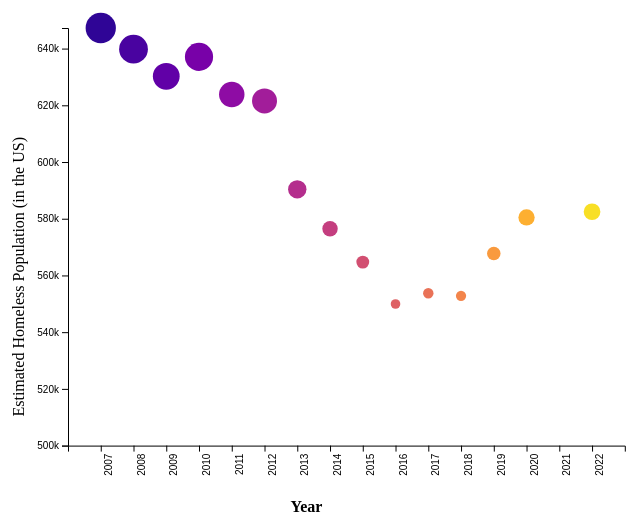
D3 v5 page, settled after 360 driven frames (6 s of simulated time); the page loaded 1 data file(s).


// ── main.js
/* CONSTANTS AND GLOBALS */
const width = window.innerWidth * 0.7,
  height = window.innerHeight * 0.7,
  margin = { top: 20, bottom: 100, left: 120, right: 40 },
  radius = 5;

/* LOAD DATA */
d3.csv("../data/us_homeless_estimate.csv", d3.autoType).then((data) => {
  console.log(data);

  /* SCALES */

  // x scale - linear, year
  const xScale = d3
    .scaleLinear()
    .domain([2006, 2023])
    .range([margin.left, width - margin.right]);

  // y scale - linear, count
  const yScale = d3
    .scaleLinear()
    .domain([500000, d3.max(data, (d) => +d.Estimate)])
    .range([height - margin.bottom, margin.top]);

  const colorScale = d3
    .scaleSequential()
    .domain([2006, 2023, 1])
    .interpolator(d3.interpolatePlasma);

  /* HTML ELEMENTS */

  // svg
  const svg = d3
    .select("#container")
    .append("svg")
    .attr("width", width)
    .attr("height", height);

  // x axis scales and labels
  const xAxis = d3.axisBottom(xScale)
    .tickValues(d3.range(2007, 2023, 1))
    .tickFormat(d3.format("d"));
  svg
    .append("g")
    .attr("transform", `translate(0,${height - margin.bottom})`)
    .call(xAxis);

  svg
  .append("text")
  .attr("x", width/2)
  .attr("y", height - margin.bottom/3)
  .attr("text-anchor", "middle")
  .attr("font-weight", "bold")
  .text("Year");

svg.selectAll(".tick text")
  .attr("transform", "rotate(-90)")
  .attr("text-anchor", "end")
  .attr("dx", "-0.8em")
  .attr("dy", "0.15em");

  // y axis scales and labels
  const yAxis = d3.axisLeft(yScale).ticks(5, "s");
  const yAxisGroup = svg
    .append("g")
    .attr("transform", `translate(${margin.left},0)`)
    .call(yAxis);

  svg
    .append("text")
    .attr("x", -height / 2)
    .attr("y", margin.left / 2)
    .attr("text-anchor", "middle")
    .attr("transform", "rotate(-90)")
    .attr("dy", "1em")
    .text("Estimated Homeless Population (in the US)");

  // circles
const sizeScale = d3
  .scaleSqrt()
  .domain([525000, d3.max(data, (d) => +d.Estimate)+100000])
  .range([2, 25]);

  const dot = svg
    .selectAll("circle")
    .data(data)
    .join("circle")
    .attr("cx", (d) => xScale(d.Year))
    .attr("cy", (d) => yScale(+d.Estimate))
    .attr("r", (d) => sizeScale(+d.Estimate))
    .attr("fill", (d) => colorScale(+d.Year));

/* still debugging and figuring this one out; i could be completely off about how to make this work */

// finding max value, creating variable
const maxVal = d3.max(data, (d) => d.value);

// creating variable xAxisLabels
const xAxisLabels = svg.selectAll(".xAxisLabel")
  .data(data)
  .enter()
  .append("text")
  .attr("class", "xAxisLabel")
  .attr("x", (d) => xScale(d.xValue))
  .attr("y", height - margin.bottom + 20)
  .attr("text-anchor", "middle")
  .text((d) => d.xValue);

// bold variable, x axis label with max value
const boldx = xAxisLabels.filter((d) => d.value === maxVal)
  .attr("class", "xAxisLabel bold");

});


### data: ../data/us_homeless_estimate.csv
?Year, Estimate
2007, 647258
2008, 639784
2009, 630227
2010, 637077
2011, 623788
2012, 621553
2013, 590364
2014, 576450
2015, 564708
2016, 549928
2017, 553742
2018, 552830
2019, 567715
2020, 580466
2022, 582462